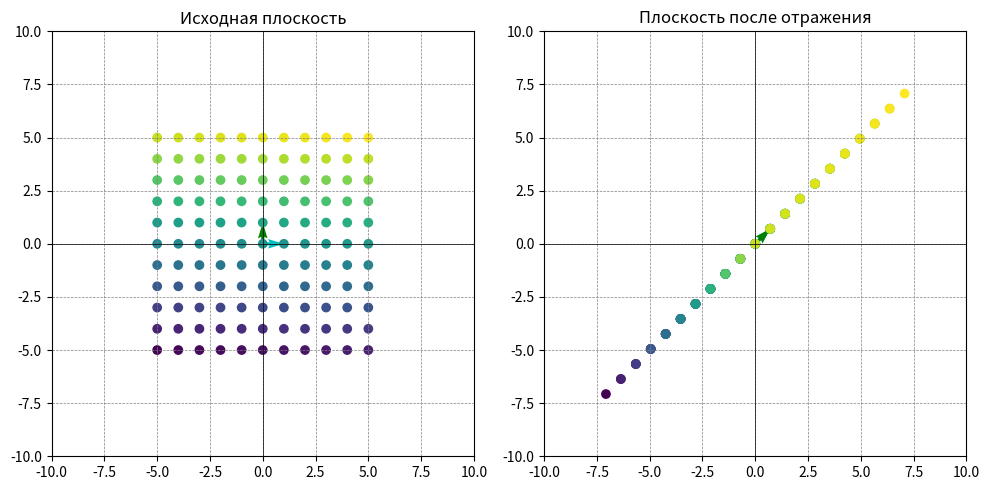

Python code for this plot:
import numpy as np
import matplotlib.pyplot as plt
from math import sqrt

# Определите угол поворота
с = 1
# Базисные вектора
basis_vector1 = np.array([1, 0])
basis_vector2 = np.array([0, 1])

# Матрица линейного оператора для отражения относительно прямой y = ax
transformation_matrix = np.array([[1 / sqrt(1 + с ** 2), с / sqrt(1 + с ** 2)],
                                  [1 / sqrt(1 + с ** 2), с / sqrt(1 + с ** 2)]])

# # Прямая y = ax
# x_line = np.arange(-10, 11, 1)
# y_line = - x_line
#
# # Прямая y = ax
# x_line_2 = np.arange(-10, 11, 1)
# y_line_2 = c * x_line

# Применение унитарного оператора к базисным векторам
rotated_basis_vector1 = basis_vector1.dot(transformation_matrix)
rotated_basis_vector2 = basis_vector2.dot(transformation_matrix)

# Генерация сетки точек в исходной плоскости с шагом 1 и целыми координатами
x = np.arange(-5, 6, 1)
y = np.arange(-5, 6, 1)
X, Y = np.meshgrid(x, y)
points = np.vstack((X.flatten(), Y.flatten())).T

# Применение унитарного оператора (поворота) к каждой точке
rotated_points = points.dot(transformation_matrix)

# Разделение исходных и преобразованных точек
x1, y1 = points[:, 0], points[:, 1]
x2, y2 = rotated_points[:, 0], rotated_points[:, 1]

# Создание градиентного массива точек
color_array = np.linspace(0, 1, len(points))

# Создание графиков
plt.figure(figsize=(10, 5))

plt.subplot(121)
plt.title('Исходная плоскость')
plt.quiver(0, 0, basis_vector1[0], basis_vector1[1], angles='xy', scale_units='xy', scale=1, color='c',
           label='Базисный вектор (1, 0)')
plt.quiver(0, 0, basis_vector2[0], basis_vector2[1], angles='xy', scale_units='xy', scale=1, color='g',
           label='Базисный вектор (0, 1)')
# plt.plot(x_line, y_line, color='gray', linestyle='--', label=f'Прямая y = {c}x')
# plt.plot(x_line_2, y_line_2, color='gray', linestyle='--', label=f'Прямая y = {c}x')
plt.scatter(x1, y1, c=color_array, cmap='viridis')
plt.xlim(-10, 10)
plt.ylim(-10, 10)
plt.axhline(0, color='k', linewidth=0.5)
plt.axvline(0, color='k', linewidth=0.5)
plt.grid(color='gray', linestyle='--', linewidth=0.5)
# plt.legend()

plt.subplot(122)
plt.title('Плоскость после отражения')
plt.quiver(0, 0, rotated_basis_vector1[0], rotated_basis_vector1[1], angles='xy', scale_units='xy', scale=1, color='c',
           label='Отраженный базисный вектор (1, 0)')
plt.quiver(0, 0, rotated_basis_vector2[0], rotated_basis_vector2[1], angles='xy', scale_units='xy', scale=1, color='g',
           label='Отраженный базисный вектор (0, 1)')
# plt.plot(x_line, y_line, color='gray', linestyle='--', label=f'Прямая y = {c}x')
# plt.plot(x_line_2, y_line_2, color='gray', linestyle='--', label=f'Прямая y = {c}x')
plt.scatter(x2, y2, c=color_array, cmap='viridis')
plt.xlim(-10, 10)
plt.ylim(-10, 10)
plt.axhline(0, color='k', linewidth=0.5)
plt.axvline(0, color='k', linewidth=0.5)
plt.grid(color='gray', linestyle='--', linewidth=0.5)
# plt.legend()

plt.tight_layout()
plt.show()
